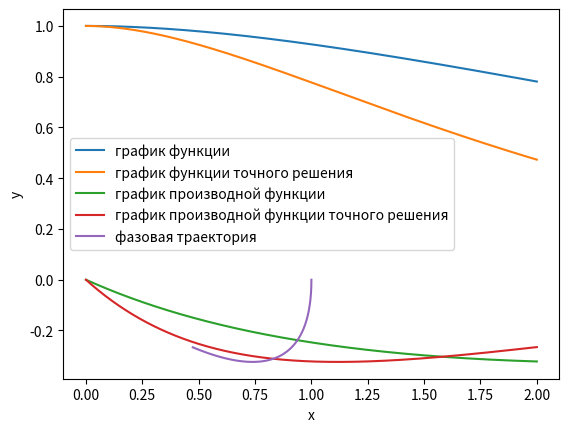

This figure's Python source:
import numpy as np
import matplotlib.pyplot as plt
import math
def f(x,y):
    return [y[1], 1/5*(x*math.exp(-x)-4*y[0]-8*y[1])]
def F(f,y0,a,b,e):
    h=0.001
    kq=(b-a)/h
    kq=math.trunc(kq)
    print('Взять число точек на графике: ',kq)
    n=len(y0)
    print('Порядок дифференциального уравнения: ', n)
    x=[a+h*l for l in range (0,kq)]
    y=np.zeros((n,kq))
    for i in range (0,n):
        y[i,0]=y0[i]
    
    #находим y1 2-кратным методом Хойна
    k1=np.zeros(n)
    k2=np.zeros(n)

    
    k1=f(a,[y[i,0] for i in range(0,n)])
    k2=f(a+h/2,[y[i,0]+h/2*k1[i] for i in range(0,n)])
   
    for i in range (0,n):
        y[i,1]=y[i,0]+h/6*(k1[i]+2*k2[i])
    
    #неявный метод Адамса при k=1 
    yst=90*np.ones((n,kq))
    ynov=np.ones((n,kq))
    for i in range (0,n):
        yst[i,0]=y0[i]
        ynov[i,0]=y0[i]
        yst[i,1]=y[i,1]
        ynov[i,1]=y[i,1]
        
    it=0
    while math.fabs((ynov[0,-1]-yst[0,-1])/(ynov[0,-1]))>e:
        it+=1
        for j in range(2,kq):
            for i in range (0,n):
                yst[i,j]=ynov[i,j]
            for i in range (0,n):
                ynov[i,j]=ynov[i,j-1]+h/12*(5*f(x[j],ynov[:,j])[i]+8*f(x[j-1],ynov[:,j-1])[i]-f(x[j-2],ynov[:,j-2])[i])
    print('Число итераций для достижения заданной точности: ', it)
    print('Решение: ', ynov[0,:])
    print('Производная: ', ynov[1,:])
    return ynov[0,:],ynov[1,:]
#точное решение
def tochnoresh(x):
    return 1/2*math.exp(-x)*(2*x+math.exp(x/5)*math.sin(2*x/5)-2*math.exp(x/5)*math.cos(2*x/5)+4)
def proizvodnaya(x):
    return math.exp(-x)*(-x+math.exp(x/5)*math.cos(2*x/5)-1)
#Метод Хойна 2-кратный
def runge_kutt(f,y0,a,b,e):
    h=0.001
    kq=(b-a)/h
    kq=math.trunc(kq)
    n=len(y0)
    x=[a+h*l for l in range (0,kq)]
    yrk=np.zeros((n,kq))
    k11=np.zeros(n); k22=np.zeros(n)
    for i in range (0,n):  
        yrk[i,0]=y0[i]
    for j in range (1,kq):
        k11=np.zeros(n); k22=np.zeros(n)
        k11=f(x[j-1],[yrk[i,j-1] for i in range(0,n)])
        k22=f(x[j-1]+h/2,[yrk[i,j-1]+h/2*k11[i] for i in range(0,n)])
      
        for i in range (0,n):
            yrk[i,j]=yrk[i,j-1]+h/6*(k11[i]+2*k22[i])
    return yrk[0,:], yrk[1,:]
#графики
xg = np.linspace(0,2,2000)
yg = [tochnoresh(l) for l in xg]
pryg=[proizvodnaya(l) for l in xg]
yrkg,pryrkg=runge_kutt(f,[1,0],0,2,0.01)
yfazpl,pryfazpl=F(f,[1,0],0,2,0.01)
plt.plot(xg,yrkg,label='график функции')
plt.plot(xg,yg,label = 'график функции точного решения')
plt.plot(xg,pryrkg,label='график производной функции')
plt.plot(xg,pryg,label='график производной функции точного решения')
plt.plot(yfazpl,pryfazpl, label='фазовая траектория')
plt.legend()
plt.xlabel('x')
plt.ylabel('y')
plt.show
